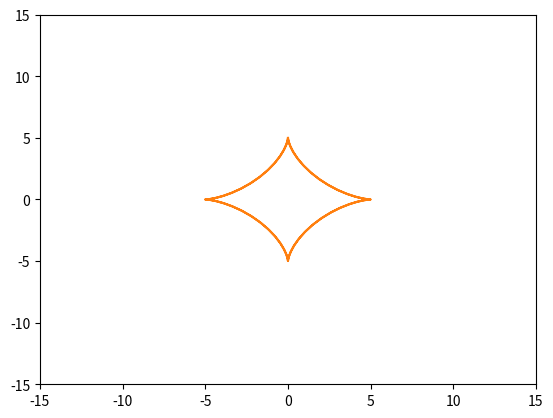

This chart was generated by the following Python code: (Note: this script raises an exception after producing the figure.)
#Задание 2.2
import numpy as np
from math import pi
import matplotlib.pyplot as plt
import matplotlib.animation as animation

fig, ax = plt.subplots()
crcl, = plt.plot([], [], marker='o')

R = 5

def move(R, alpha, time):
    alpha = alpha*time
    x = R * np.sin(alpha)**3
    y = R * np.cos(alpha)**3
    return x, y

edge = 15
ax.set_xlim(-edge, edge)
ax.set_ylim(-edge, edge)
def anim(i):
    crcl.set_data(move(R=5, alpha=1, time=i))
    
ani = animation.FuncAnimation(fig,
                              anim,
                              frames=np.arange(-2 * pi, 2 * pi, 0.1),
                              interval=40)

t = np.arange(-2 * pi, 2 * pi, 0.1)

x = R * np.sin(t)**3
y = R * np.cos(t)**3

ax.plot(x, y)

ani.save('ani2.gif')